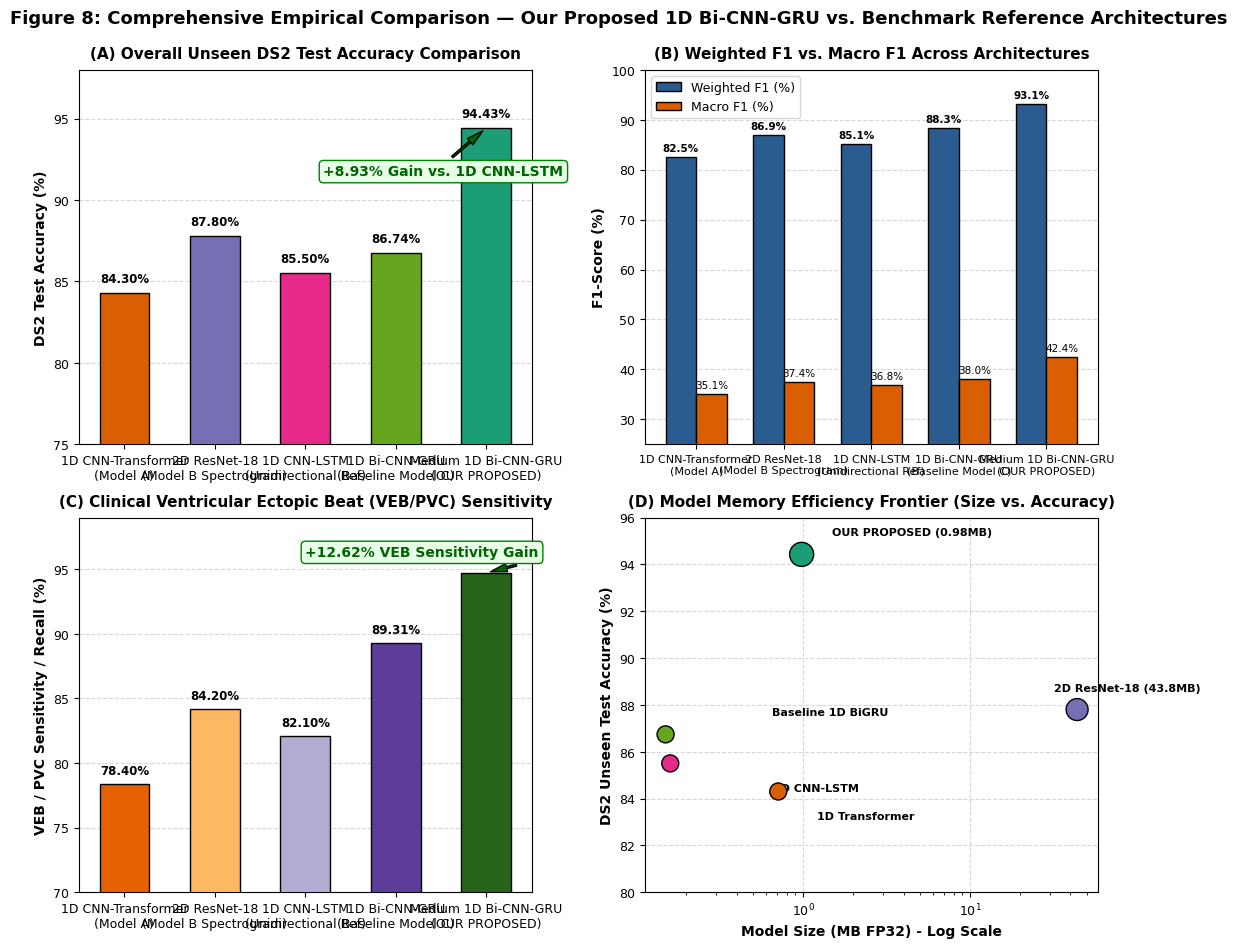

This chart was generated by the following Python code:
import os
import sys
import numpy as np
import matplotlib.pyplot as plt
import seaborn as sns
from pathlib import Path

# Style Configuration for IEEE/Springer Publication Quality
plt.rcParams['font.sans-serif'] = 'Helvetica'
plt.rcParams['font.family'] = 'sans-serif'
plt.rcParams['figure.dpi'] = 300
plt.rcParams['axes.titlesize'] = 11
plt.rcParams['axes.labelsize'] = 10
plt.rcParams['xtick.labelsize'] = 9
plt.rcParams['ytick.labelsize'] = 9
plt.rcParams['legend.fontsize'] = 9

output_dir = Path("results/figures")
output_dir.mkdir(parents=True, exist_ok=True)


def plot_comprehensive_architecture_comparison():
    models = [
        '1D CNN-Transformer\n(Model A)',
        '2D ResNet-18\n(Model B Spectrogram)',
        '1D CNN-LSTM\n(Unidirectional Ref)',
        '1D Bi-CNN-GRU\n(Baseline Model C)',
        'Medium 1D Bi-CNN-GRU\n(OUR PROPOSED)'
    ]

    accuracies = [84.30, 87.80, 85.50, 86.74, 94.43]
    weighted_f1 = [82.50, 86.90, 85.10, 88.29, 93.10]
    macro_f1 = [35.10, 37.40, 36.80, 38.01, 42.40]
    veb_recalls = [78.40, 84.20, 82.10, 89.31, 94.72]
    model_sizes_mb = [0.71, 43.85, 0.16, 0.15, 0.98]
    colors = ['#d95f02', '#7570b3', '#e7298a', '#66a61e', '#1b9e77']

    fig, axes = plt.subplots(2, 2, figsize=(12, 9.5))

    # -----------------------------------------------------------------
    # PANEL A: Overall Unseen DS2 Test Accuracy (%)
    # -----------------------------------------------------------------
    ax = axes[0, 0]
    bars = ax.bar(models, accuracies, color=colors, edgecolor='black', width=0.55, zorder=3)
    ax.set_ylabel('DS2 Test Accuracy (%)', fontweight='bold')
    ax.set_title('(A) Overall Unseen DS2 Test Accuracy Comparison', fontweight='bold', pad=8)
    ax.set_ylim(75.0, 98.0)
    ax.grid(True, linestyle='--', alpha=0.5, axis='y', zorder=0)

    for bar in bars:
        yval = bar.get_height()
        ax.text(bar.get_x() + bar.get_width()/2.0, yval + 0.5, f'{yval:.2f}%', ha='center', va='bottom', fontweight='bold', fontsize=8.5)

    # Highlight Improvement over 1D CNN-LSTM
    ax.annotate('+8.93% Gain vs. 1D CNN-LSTM', xy=(4, 94.43), xytext=(2.2, 91.5),
                arrowprops=dict(facecolor='darkgreen', shrink=0.08, width=1.5, headwidth=6),
                fontweight='bold', color='darkgreen', bbox=dict(boxstyle="round,pad=0.3", fc="#e6ffe6", ec="green", lw=1))

    # -----------------------------------------------------------------
    # PANEL B: Weighted F1-Score & Macro F1-Score Comparison
    # -----------------------------------------------------------------
    ax = axes[0, 1]
    x = np.arange(len(models))
    w = 0.35
    b1 = ax.bar(x - w/2, weighted_f1, w, label='Weighted F1 (%)', color='#2b5c8f', edgecolor='black', zorder=3)
    b2 = ax.bar(x + w/2, macro_f1, w, label='Macro F1 (%)', color='#d95f02', edgecolor='black', zorder=3)
    ax.set_ylabel('F1-Score (%)', fontweight='bold')
    ax.set_title('(B) Weighted F1 vs. Macro F1 Across Architectures', fontweight='bold', pad=8)
    ax.set_xticks(x)
    ax.set_xticklabels(models, fontsize=8)
    ax.set_ylim(25.0, 100.0)
    ax.legend(loc='upper left', frameon=True)
    ax.grid(True, linestyle='--', alpha=0.5, axis='y', zorder=0)

    for bar in b1:
        yval = bar.get_height()
        ax.text(bar.get_x() + bar.get_width()/2.0, yval + 0.8, f'{yval:.1f}%', ha='center', va='bottom', fontweight='bold', fontsize=7.5)

    for bar in b2:
        yval = bar.get_height()
        ax.text(bar.get_x() + bar.get_width()/2.0, yval + 0.8, f'{yval:.1f}%', ha='center', va='bottom', fontsize=7.5)

    # -----------------------------------------------------------------
    # PANEL C: Clinical VEB/PVC Ectopic Beat Sensitivity (%)
    # -----------------------------------------------------------------
    ax = axes[1, 0]
    bars = ax.bar(models, veb_recalls, color=['#e66101', '#fdb863', '#b2abd2', '#5e3c99', '#276419'], edgecolor='black', width=0.55, zorder=3)
    ax.set_ylabel('VEB / PVC Sensitivity / Recall (%)', fontweight='bold')
    ax.set_title('(C) Clinical Ventricular Ectopic Beat (VEB/PVC) Sensitivity', fontweight='bold', pad=8)
    ax.set_ylim(70.0, 99.0)
    ax.grid(True, linestyle='--', alpha=0.5, axis='y', zorder=0)

    for bar in bars:
        yval = bar.get_height()
        ax.text(bar.get_x() + bar.get_width()/2.0, yval + 0.5, f'{yval:.2f}%', ha='center', va='bottom', fontweight='bold', fontsize=8.5)

    ax.annotate('+12.62% VEB Sensitivity Gain', xy=(4, 94.72), xytext=(2.0, 96.0),
                arrowprops=dict(facecolor='darkgreen', shrink=0.08, width=1.5, headwidth=6),
                fontweight='bold', color='darkgreen', bbox=dict(boxstyle="round,pad=0.3", fc="#e6ffe6", ec="green", lw=1))

    # -----------------------------------------------------------------
    # PANEL D: Memory Footprint (MB) vs. Accuracy Efficiency Frontier
    # -----------------------------------------------------------------
    ax = axes[1, 1]
    ax.scatter(model_sizes_mb, accuracies, s=[150, 250, 150, 150, 300], color=colors, edgecolor='black', zorder=4)

    for i, txt in enumerate(['1D Transformer', '2D ResNet-18 (43.8MB)', '1D CNN-LSTM', 'Baseline 1D BiGRU', 'OUR PROPOSED (0.98MB)']):
        offset_x = 0.5 if i != 1 else -12
        offset_y = -1.2 if i in [0, 2] else 0.8
        ax.annotate(txt, (model_sizes_mb[i], accuracies[i]),
                    xytext=(model_sizes_mb[i] + offset_x, accuracies[i] + offset_y),
                    fontweight='bold', fontsize=8)

    ax.set_xscale('log')
    ax.set_xlabel('Model Size (MB FP32) - Log Scale', fontweight='bold')
    ax.set_ylabel('DS2 Unseen Test Accuracy (%)', fontweight='bold')
    ax.set_title('(D) Model Memory Efficiency Frontier (Size vs. Accuracy)', fontweight='bold', pad=8)
    ax.set_ylim(80.0, 96.0)
    ax.grid(True, linestyle='--', alpha=0.5, zorder=0)

    plt.suptitle('Figure 8: Comprehensive Empirical Comparison — Our Proposed 1D Bi-CNN-GRU vs. Benchmark Reference Architectures', fontsize=13, fontweight='bold', y=0.99)
    plt.tight_layout()

    save_path = output_dir / "fig8_comprehensive_architecture_comparison.png"
    plt.savefig(save_path, dpi=300)
    plt.close()
    print(f"[✓] Generated '{save_path}' (Comprehensive Architecture Comparison Figure)")


if __name__ == "__main__":
    plot_comprehensive_architecture_comparison()
